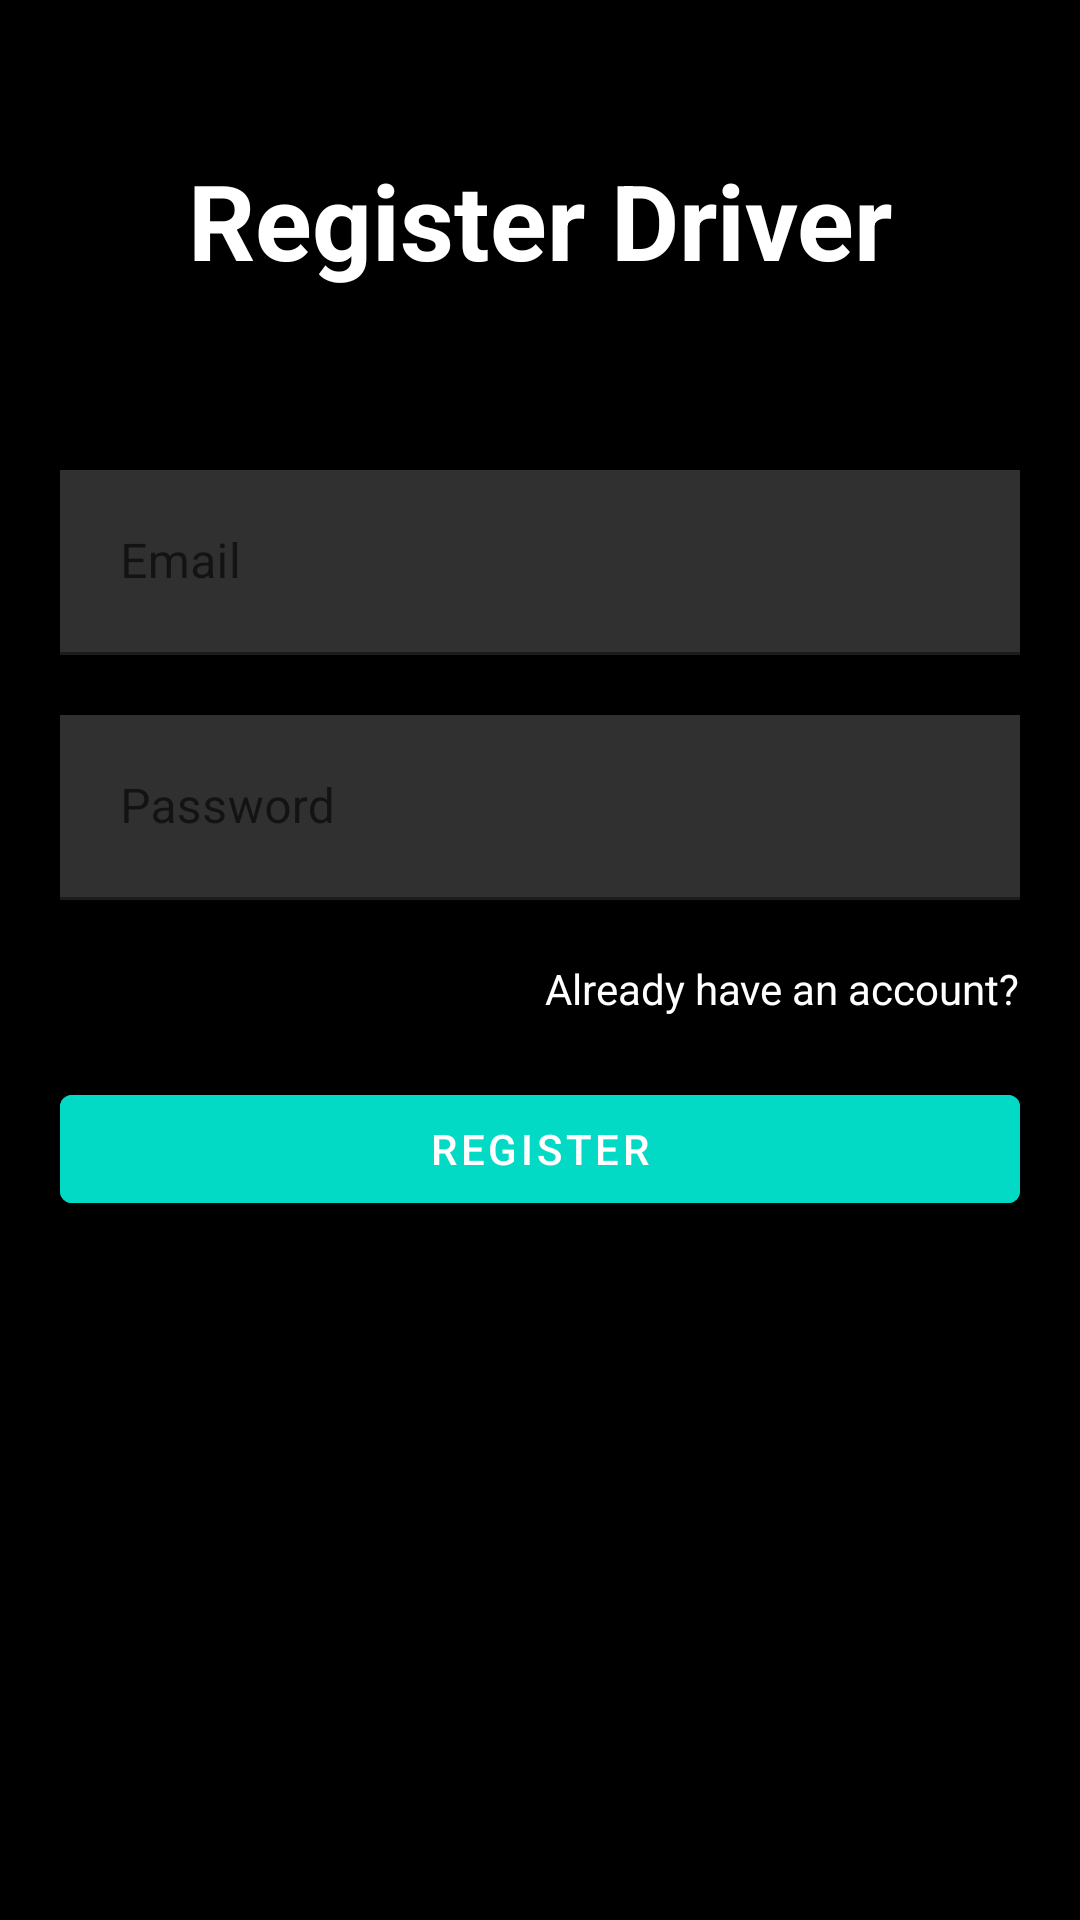

The Android layout XML behind this screen, and the referenced resources:
<!-- AndroidManifest.xml: application theme Theme.SundoAppV04 -->
<!-- res/layout/activity_driver_register.xml -->
<?xml version="1.0" encoding="utf-8"?>
<RelativeLayout xmlns:android="http://schemas.android.com/apk/res/android"
    xmlns:app="http://schemas.android.com/apk/res-auto"
    xmlns:tools="http://schemas.android.com/tools"
    android:layout_width="match_parent"
    android:layout_height="match_parent"
    android:background="@color/black"
    tools:context=".DriverRegister">

    <TextView
        android:id="@+id/txtRegister"
        android:layout_width="match_parent"
        android:layout_height="wrap_content"
        android:layout_marginStart="50dp"
        android:layout_marginTop="50dp"
        android:layout_marginEnd="50dp"
        android:layout_marginBottom="50dp"
        android:gravity="center"
        android:text="Register Driver"
        android:textColor="@color/white"
        android:textSize="35dp"
        android:textStyle="bold" />

    <com.google.android.material.textfield.TextInputLayout
        android:layout_width="match_parent"
        android:layout_height="wrap_content"
        android:layout_below="@id/txtRegister"
        android:id="@+id/usernameContainer">

        <com.google.android.material.textfield.TextInputEditText
            android:id="@+id/username"
            android:layout_width="match_parent"
            android:layout_height="wrap_content"
            android:layout_marginHorizontal="20dp"
            android:layout_marginVertical="10dp"
            android:background="#30ffffff"
            android:drawableLeft="@drawable/user_logo"
            android:drawablePadding="20dp"
            android:hint="Email"
            android:padding="20dp"
            android:textColor="@color/white"
            android:textColorHint="@color/white" />

    </com.google.android.material.textfield.TextInputLayout>

    <com.google.android.material.textfield.TextInputLayout
        android:layout_width="match_parent"
        android:layout_height="wrap_content"
        android:layout_below="@id/usernameContainer"
        android:id="@+id/passwordContainer">

        <com.google.android.material.textfield.TextInputEditText
            android:id="@+id/password"
            android:layout_width="match_parent"
            android:layout_height="wrap_content"
            android:background="#30ffffff"
            android:layout_below="@id/txtRegister"
            android:hint="Password"
            android:inputType="textPassword"
            android:textColorHint="@color/white"
            android:textColor="@color/white"
            android:layout_marginVertical="10dp"
            android:layout_marginHorizontal="20dp"
            android:padding="20dp"
            android:drawableLeft="@drawable/pass_logo"
            android:drawablePadding="20dp"/>

    </com.google.android.material.textfield.TextInputLayout>

    <TextView
        android:id="@+id/haveAccount"
        android:layout_width="wrap_content"
        android:layout_height="wrap_content"
        android:layout_below="@id/passwordContainer"
        android:layout_alignParentRight="true"
        android:layout_marginTop="10dp"
        android:layout_marginRight="20dp"
        android:text="Already have an account?"
        android:textColor="@color/white" />

    <ProgressBar
        android:id="@+id/progressBar"
        android:visibility="gone"
        android:layout_below="@id/haveAccount"
        android:layout_marginTop="20dp"
        android:layout_width="wrap_content"
        android:layout_height="wrap_content"
        android:layout_centerHorizontal="true"/>

    <com.google.android.material.button.MaterialButton
        android:id="@+id/registerBtn"
        android:layout_width="match_parent"
        android:layout_height="wrap_content"
        android:layout_below="@id/progressBar"
        android:layout_centerHorizontal="true"
        android:layout_marginStart="20dp"
        android:layout_marginTop="20dp"
        android:layout_marginEnd="20dp"
        android:layout_marginBottom="20dp"
        android:backgroundTint="@color/design_default_color_secondary"
        android:text="register" />

</RelativeLayout>
<!-- resources referenced by this layout -->
<resources>
  <style name="Theme.SundoAppV04" parent="Theme.MaterialComponents.DayNight.DarkActionBar">
          
          <item name="colorPrimary">@color/purple_500</item>
          <item name="colorPrimaryVariant">@color/purple_700</item>
          <item name="colorOnPrimary">@color/white</item>
          
          <item name="colorSecondary">@color/teal_200</item>
          <item name="colorSecondaryVariant">@color/teal_700</item>
          <item name="colorOnSecondary">@color/black</item>
          
          <item name="android:statusBarColor" tools:targetApi="l">?attr/colorPrimaryVariant</item>
          
      </style>
  <!-- not gathered from this repository: default colours our renderer supplied (Android Studio template values) -->
  <color name="purple_500">#FF6200EE</color>
  <color name="purple_700">#FF3700B3</color>
  <color name="teal_200">#FF03DAC5</color>
  <color name="teal_700">#FF018786</color>
  <color name="black">#FF000000</color>
  <color name="white">#FFFFFFFF</color>
</resources>
